Photos from the image-classification dataset "splitted_data" in the GitHub repository Muelltrenninator/model. Its 9 classes are: bio waste, gelber sack, hazardous waste, organic waste, paper, papier, plastic, residual waste, restmuell.

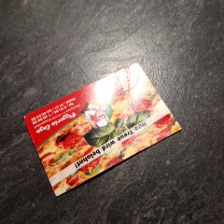
Label: paper

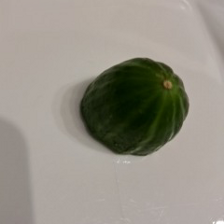
Label: organic waste

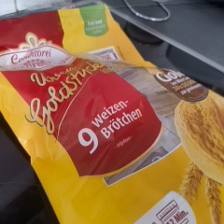
Label: plastic

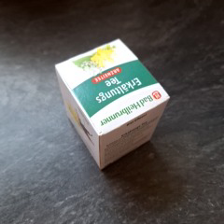
Label: paper

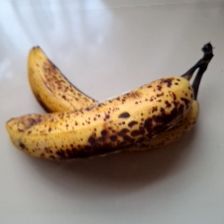
Label: organic waste

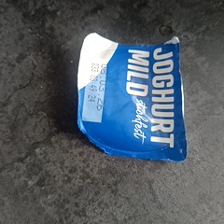
Label: plastic
